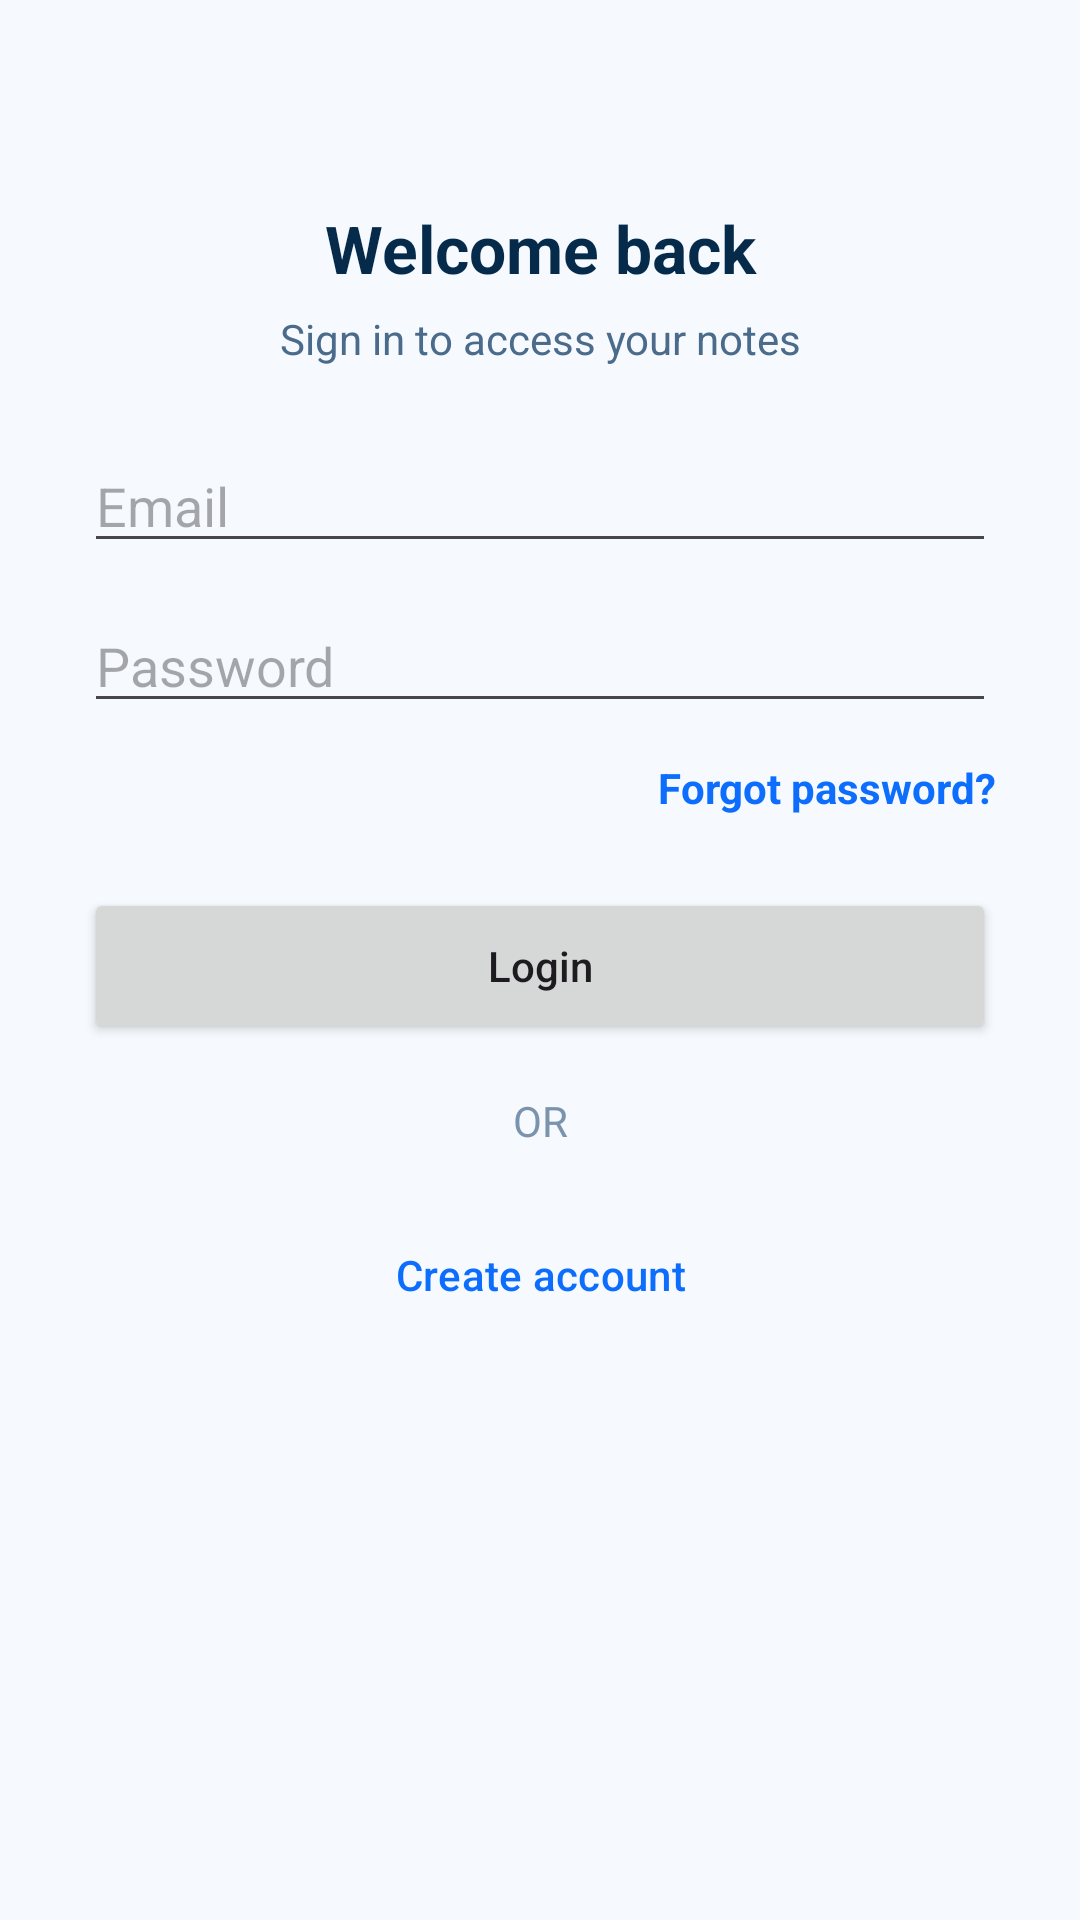

Layout XML and referenced resources for this Android screen:
<!-- AndroidManifest.xml: application theme Theme.HassaanProject -->
<!-- res/layout/login.xml -->
<?xml version="1.0" encoding="utf-8"?>
<ScrollView
    xmlns:android="http://schemas.android.com/apk/res/android"
    android:id="@+id/main"
    android:layout_width="match_parent"
    android:layout_height="match_parent"
    android:background="@color/md_theme_background"
    android:fillViewport="true"
    android:padding="28dp">

    <LinearLayout
        android:layout_width="match_parent"
        android:layout_height="wrap_content"
        android:orientation="vertical"
        android:gravity="center_horizontal">

        <TextView
            android:layout_width="match_parent"
            android:layout_height="wrap_content"
            android:text="Welcome back"
            android:textSize="22sp"
            android:textStyle="bold"
            android:textColor="@color/text_primary"
            android:gravity="center"
            android:paddingTop="40dp"/>

        <TextView
            android:layout_width="match_parent"
            android:layout_height="wrap_content"
            android:text="Sign in to access your notes"
            android:textSize="14sp"
            android:textColor="@color/text_secondary"
            android:gravity="center"
            android:layout_marginTop="6dp"/>

        <EditText
            android:id="@+id/edtEmail"
            style="@style/Widget.App.EditText"
            android:layout_width="match_parent"
            android:layout_height="wrap_content"
            android:layout_marginTop="24dp"
            android:hint="Email"
            android:inputType="textEmailAddress"
            android:imeOptions="actionNext" />

        <EditText
            android:id="@+id/edtPassword"
            style="@style/Widget.App.EditText"
            android:layout_width="match_parent"
            android:layout_height="wrap_content"
            android:layout_marginTop="12dp"
            android:hint="Password"
            android:inputType="textPassword"
            android:imeOptions="actionDone" />

        <TextView
            android:id="@+id/tvForgot"
            android:layout_width="wrap_content"
            android:layout_height="wrap_content"
            android:text="Forgot password?"
            android:textSize="14sp"
            android:textColor="@color/md_theme_primary"
            android:layout_gravity="end"
            android:layout_marginTop="12dp"
            android:textStyle="bold" />

        <Button
            android:id="@+id/btnLogin"
            android:layout_width="match_parent"
            android:layout_height="52dp"
            android:text="Login"
            android:textAllCaps="false"
            android:layout_marginTop="24dp"/>

        <TextView
            android:id="@+id/tvOr"
            android:layout_width="match_parent"
            android:layout_height="wrap_content"
            android:text="OR"
            android:gravity="center"
            android:textColor="@color/text_hint"
            android:layout_marginTop="16dp" />

        <Button
            android:id="@+id/btnSignup"
            style="?attr/materialButtonOutlinedStyle"
            android:layout_width="match_parent"
            android:layout_height="52dp"
            android:text="Create account"
            android:textAllCaps="false"
            android:textColor="@color/md_theme_primary"
            android:layout_marginTop="16dp"/>

    </LinearLayout>
</ScrollView>
<!-- resources referenced by this layout -->
<resources>
  <color name="md_theme_background">#F6FAFF</color>
  <color name="md_theme_primary">#0D6EFD</color>
  <color name="text_hint">#7B94AE</color>
  <color name="text_primary">#052A4A</color>
  <color name="text_secondary">#4B6B8A</color>
  <style name="Theme.HassaanProject" parent="Base.Theme.HassaanProject" />
  <style name="Base.Theme.HassaanProject" parent="Theme.Material3.DayNight.NoActionBar">
          
          
      </style>
</resources>
